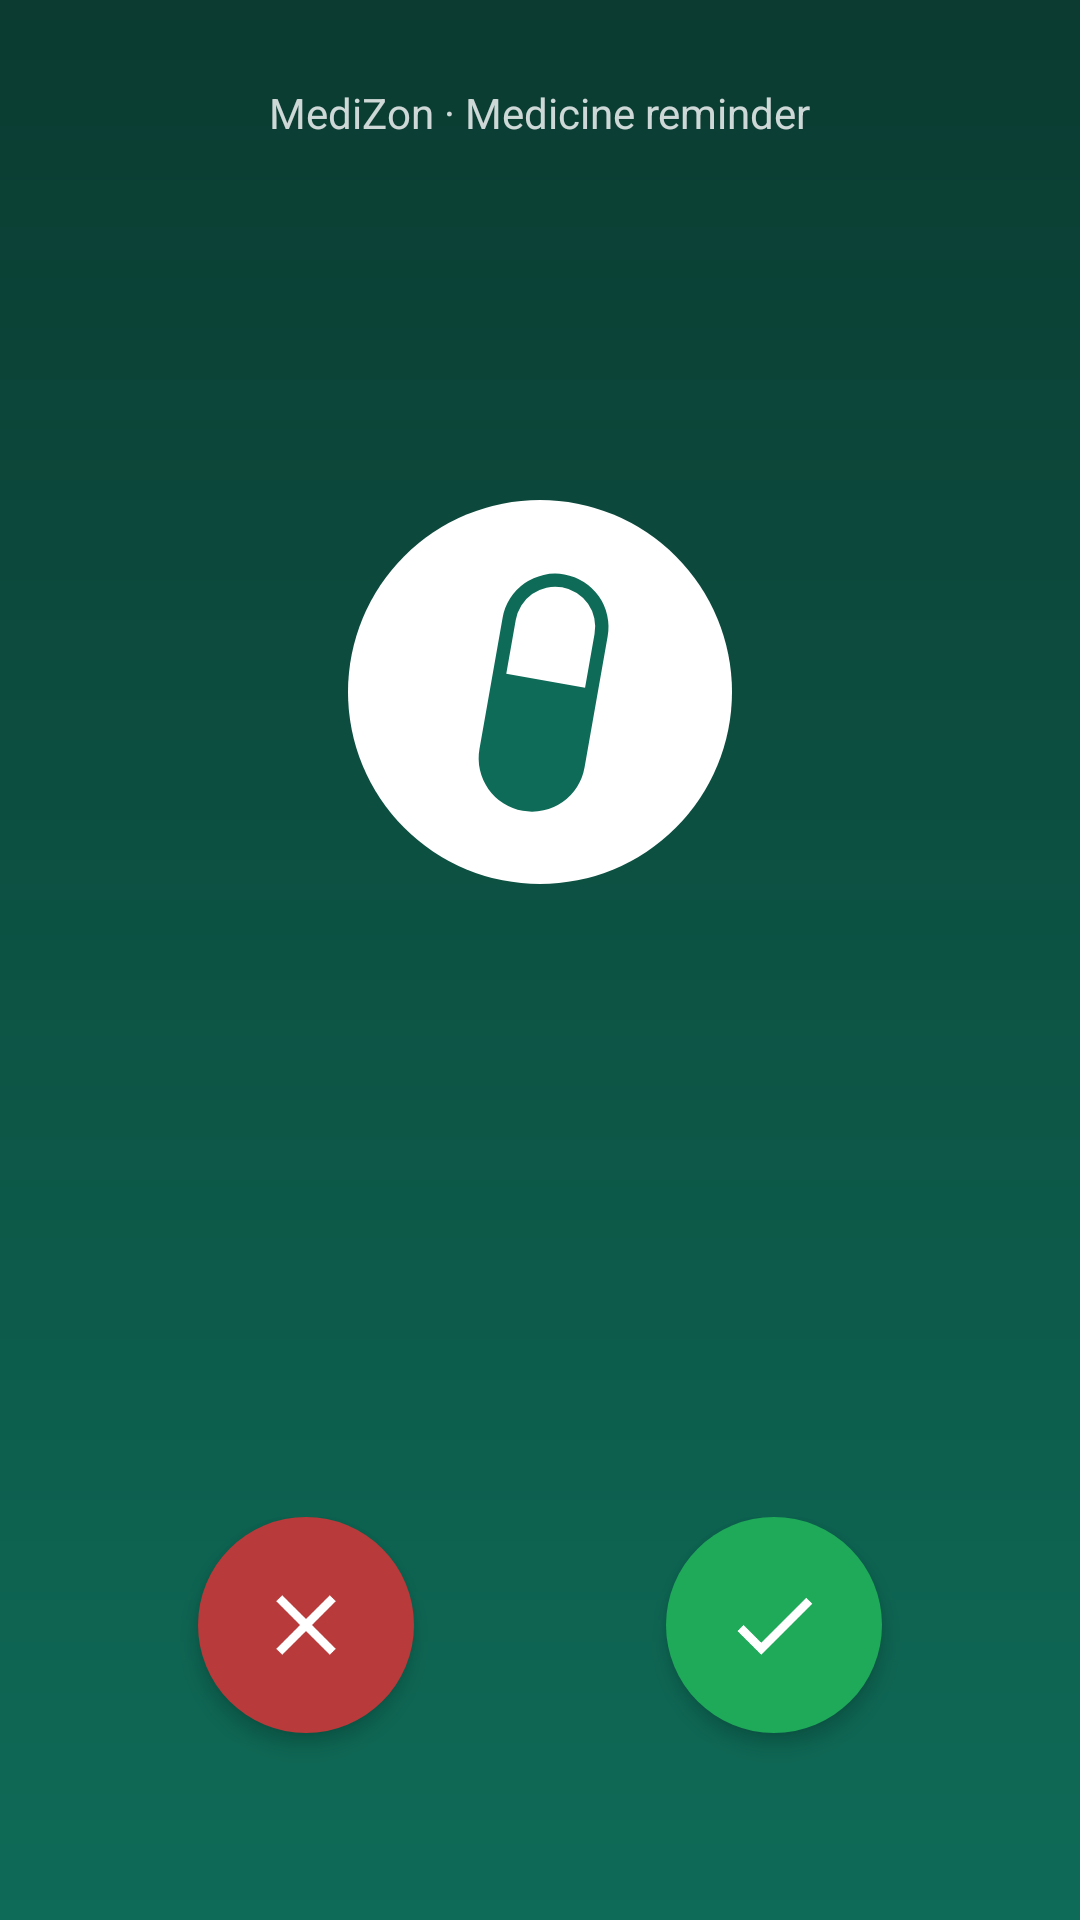

Android layout source for this screen:
<!-- AndroidManifest.xml: activity theme Theme.MediZon.Alarm -->
<!-- res/layout/activity_alarm.xml -->
<?xml version="1.0" encoding="utf-8"?>
<LinearLayout xmlns:android="http://schemas.android.com/apk/res/android"
    android:layout_width="match_parent"
    android:layout_height="match_parent"
    android:background="@drawable/bg_call_gradient"
    android:gravity="center_horizontal"
    android:orientation="vertical"
    android:paddingStart="24dp"
    android:paddingTop="28dp"
    android:paddingEnd="24dp"
    android:paddingBottom="32dp">

    <TextView
        android:layout_width="wrap_content"
        android:layout_height="wrap_content"
        android:text="MediZon · Medicine reminder"
        android:textColor="@color/mz_white_80"
        android:textSize="14sp" />

    <TextView
        android:id="@+id/alarmTime"
        android:layout_width="wrap_content"
        android:layout_height="wrap_content"
        android:layout_marginTop="4dp"
        android:fontFamily="@font/figtree_extrabold"
        android:letterSpacing="-0.02"
        android:textColor="@color/mz_white"
        android:textSize="40sp" />

    <TextView
        android:id="@+id/alarmPager"
        android:layout_width="wrap_content"
        android:layout_height="wrap_content"
        android:layout_marginTop="8dp"
        android:background="@drawable/chip_white"
        android:fontFamily="@font/figtree_semibold"
        android:paddingStart="12dp"
        android:paddingTop="4dp"
        android:paddingEnd="12dp"
        android:paddingBottom="4dp"
        android:textColor="@color/mz_white"
        android:textSize="13sp"
        android:visibility="gone" />

    <Space
        android:layout_width="match_parent"
        android:layout_height="0dp"
        android:layout_weight="1" />

    
    <FrameLayout
        android:layout_width="220dp"
        android:layout_height="220dp">

        <View
            android:id="@+id/ring1"
            android:layout_width="128dp"
            android:layout_height="128dp"
            android:layout_gravity="center"
            android:background="@drawable/pulse_ring" />

        <View
            android:id="@+id/ring2"
            android:layout_width="128dp"
            android:layout_height="128dp"
            android:layout_gravity="center"
            android:background="@drawable/pulse_ring" />

        <ImageView
            android:layout_width="128dp"
            android:layout_height="128dp"
            android:layout_gravity="center"
            android:contentDescription="@null"
            android:elevation="6dp"
            android:src="@drawable/ic_mark" />
    </FrameLayout>

    <TextView
        android:id="@+id/alarmTitle"
        android:layout_width="match_parent"
        android:layout_height="wrap_content"
        android:layout_marginTop="20dp"
        android:fontFamily="@font/figtree_extrabold"
        android:gravity="center"
        android:textColor="@color/mz_white"
        android:textSize="26sp" />

    <TextView
        android:id="@+id/alarmBody"
        android:layout_width="match_parent"
        android:layout_height="wrap_content"
        android:layout_marginTop="8dp"
        android:gravity="center"
        android:lineSpacingExtra="2dp"
        android:textColor="@color/mz_white_80"
        android:textSize="16sp" />

    <TextView
        android:id="@+id/alarmMember"
        android:layout_width="match_parent"
        android:layout_height="wrap_content"
        android:layout_marginTop="4dp"
        android:fontFamily="@font/figtree_semibold"
        android:gravity="center"
        android:textColor="@color/mz_white"
        android:textSize="16sp"
        android:visibility="gone" />

    <Space
        android:layout_width="match_parent"
        android:layout_height="0dp"
        android:layout_weight="1" />

    <Button
        android:id="@+id/btnSnooze"
        android:layout_width="wrap_content"
        android:layout_height="44dp"
        android:background="@drawable/btn_text"
        android:fontFamily="@font/figtree_semibold"
        android:paddingStart="20dp"
        android:paddingEnd="20dp"
        android:stateListAnimator="@null"
        android:textAllCaps="false"
        android:textColor="@color/mz_white"
        android:textSize="16sp" />

    <LinearLayout
        android:layout_width="match_parent"
        android:layout_height="wrap_content"
        android:layout_marginTop="20dp"
        android:orientation="horizontal">

        <LinearLayout
            android:layout_width="0dp"
            android:layout_height="wrap_content"
            android:layout_weight="1"
            android:gravity="center_horizontal"
            android:orientation="vertical">

            <ImageButton
                android:id="@+id/btnDecline"
                android:layout_width="72dp"
                android:layout_height="72dp"
                android:background="@drawable/call_btn_red"
                android:elevation="4dp"
                android:scaleType="center"
                android:src="@drawable/ic_close" />

            <TextView
                android:id="@+id/labelDecline"
                android:layout_width="wrap_content"
                android:layout_height="wrap_content"
                android:layout_marginTop="10dp"
                android:fontFamily="@font/figtree_semibold"
                android:textColor="@color/mz_white"
                android:textSize="15sp" />
        </LinearLayout>

        <LinearLayout
            android:layout_width="0dp"
            android:layout_height="wrap_content"
            android:layout_weight="1"
            android:gravity="center_horizontal"
            android:orientation="vertical">

            <ImageButton
                android:id="@+id/btnAccept"
                android:layout_width="72dp"
                android:layout_height="72dp"
                android:background="@drawable/call_btn_green"
                android:elevation="4dp"
                android:scaleType="center"
                android:src="@drawable/ic_check" />

            <TextView
                android:id="@+id/labelAccept"
                android:layout_width="wrap_content"
                android:layout_height="wrap_content"
                android:layout_marginTop="10dp"
                android:fontFamily="@font/figtree_semibold"
                android:textColor="@color/mz_white"
                android:textSize="15sp" />
        </LinearLayout>
    </LinearLayout>
</LinearLayout>
<!-- resources referenced by this layout -->
<resources>
  <color name="mz_white">#FFFFFF</color>
  <color name="mz_white_80">#CCFFFFFF</color>
  <!-- drawable bg_call_gradient (drawable) -->
  <?xml version="1.0" encoding="utf-8"?>
  <shape xmlns:android="http://schemas.android.com/apk/res/android" android:shape="rectangle">
      <gradient android:angle="270" android:startColor="#0B3B31" android:endColor="#0E6B57" />
  </shape>
  <!-- drawable btn_text (drawable) -->
  <?xml version="1.0" encoding="utf-8"?>
  <ripple xmlns:android="http://schemas.android.com/apk/res/android" android:color="#33FFFFFF">
      <item android:id="@android:id/mask"><shape android:shape="rectangle"><solid android:color="#FFFFFF" /><corners android:radius="28dp" /></shape></item>
  </ripple>
  <!-- drawable call_btn_green (drawable) -->
  <?xml version="1.0" encoding="utf-8"?>
  <ripple xmlns:android="http://schemas.android.com/apk/res/android" android:color="#55FFFFFF">
      <item><shape android:shape="oval"><solid android:color="#1FAA59" /></shape></item>
  </ripple>
  <!-- drawable call_btn_red (drawable) -->
  <?xml version="1.0" encoding="utf-8"?>
  <ripple xmlns:android="http://schemas.android.com/apk/res/android" android:color="#55FFFFFF">
      <item><shape android:shape="oval"><solid android:color="#B83A3A" /></shape></item>
  </ripple>
  <!-- drawable ic_check (drawable) -->
  <?xml version="1.0" encoding="utf-8"?>
  <vector xmlns:android="http://schemas.android.com/apk/res/android"
      android:width="34dp" android:height="34dp" android:viewportWidth="24" android:viewportHeight="24">
      <path android:fillColor="#FFFFFF" android:pathData="M9,16.17L4.83,12l-1.42,1.41L9,19 21,7l-1.41,-1.41z" />
  </vector>
  <!-- drawable ic_close (drawable) -->
  <?xml version="1.0" encoding="utf-8"?>
  <vector xmlns:android="http://schemas.android.com/apk/res/android"
      android:width="34dp" android:height="34dp" android:viewportWidth="24" android:viewportHeight="24">
      <path android:fillColor="#FFFFFF" android:pathData="M19,6.41L17.59,5 12,10.59 6.41,5 5,6.41 10.59,12 5,17.59 6.41,19 12,13.41 17.59,19 19,17.59 13.41,12z" />
  </vector>
  <!-- drawable ic_mark (drawable) -->
  <?xml version="1.0" encoding="utf-8"?>
  <vector xmlns:android="http://schemas.android.com/apk/res/android"
      android:width="72dp" android:height="72dp"
      android:viewportWidth="72" android:viewportHeight="72">
      <path android:fillColor="#FFFFFF" android:pathData="M36,0A36,36 0,1 1,36 72A36,36 0,1 1,36 0Z" />
      <group android:pivotX="8" android:pivotY="8" android:rotation="-35"
          android:scaleX="2.5" android:scaleY="2.5" android:translateX="28" android:translateY="28">
          <path android:fillColor="#0E6B57" android:pathData="M1.828 8.9 8.9 1.827a4 4 0 1 1 5.657 5.657l-7.07 7.071A4 4 0 1 1 1.827 8.9Zm9.128.771 2.893-2.893a3 3 0 1 0-4.243-4.242L6.713 5.429z" />
      </group>
  </vector>
  <style name="Theme.MediZon.Alarm" parent="Theme.AppCompat.NoActionBar">
          <item name="colorPrimary">@color/mz_green</item>
          <item name="colorAccent">@color/mz_white</item>
          <item name="android:windowBackground">@drawable/bg_call_gradient</item>
          <item name="android:statusBarColor">@color/mz_header</item>
          <item name="android:navigationBarColor">@color/mz_green</item>
          <item name="android:windowLightStatusBar">false</item>
          <item name="android:windowLightNavigationBar">false</item>
      </style>
  <color name="mz_green">#0E6B57</color>
  <color name="mz_header">#0B3B31</color>
</resources>
